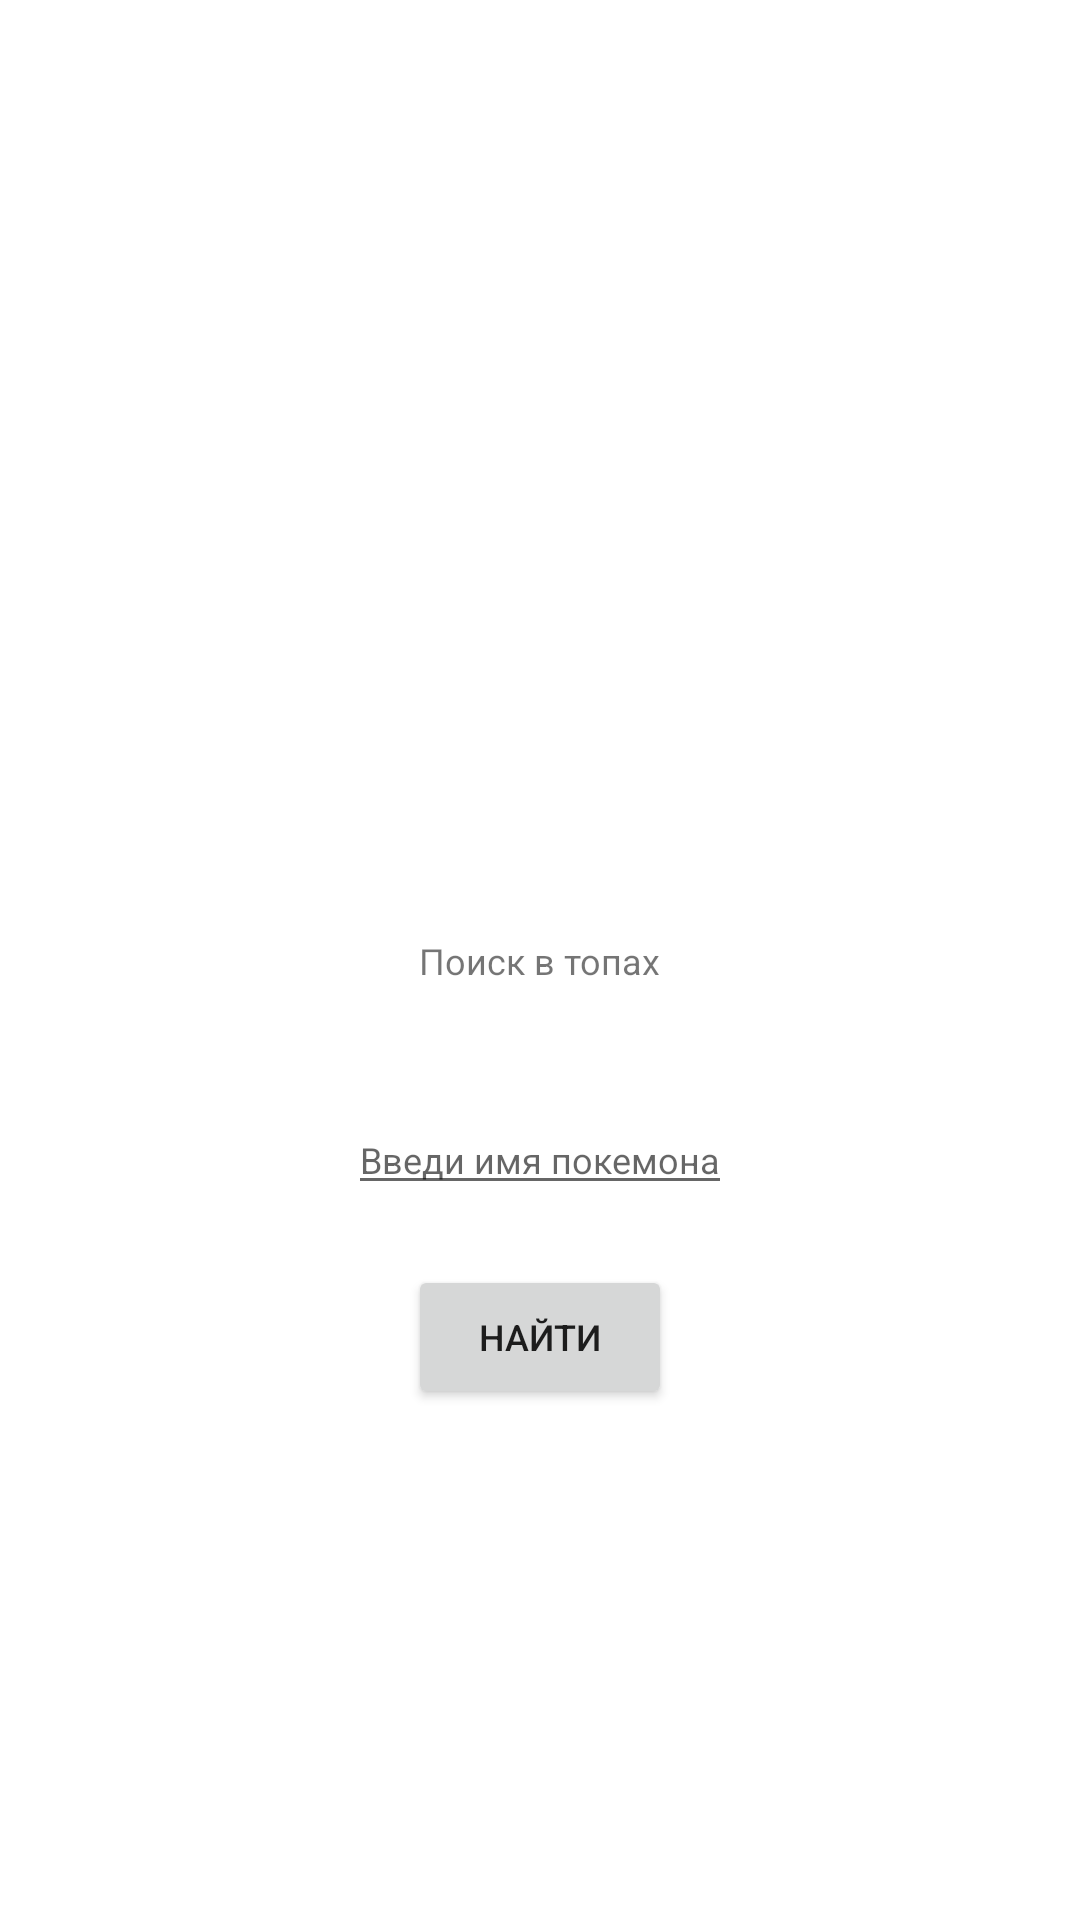

Produce the Android XML layout that renders to this screen, including the resource entries it uses.
<!-- AndroidManifest.xml: application theme Theme.IsMyPokemonGood -->
<!-- res/layout/fragment_main.xml -->
<?xml version="1.0" encoding="utf-8"?>
<androidx.constraintlayout.widget.ConstraintLayout xmlns:android="http://schemas.android.com/apk/res/android"
    xmlns:app="http://schemas.android.com/apk/res-auto"
    xmlns:tools="http://schemas.android.com/tools"
    android:id="@+id/main"
    android:layout_width="match_parent"
    android:layout_height="match_parent"
    tools:context=".presentation.search.MainFragment">


    <TextView
        android:id="@+id/tvWelcome"
        android:layout_width="wrap_content"
        android:layout_height="wrap_content"
        android:text="Поиск в топах"
        app:layout_constraintBottom_toBottomOf="parent"
        app:layout_constraintEnd_toEndOf="parent"
        app:layout_constraintStart_toStartOf="parent"
        app:layout_constraintTop_toTopOf="parent"
        android:textSize="12sp"/>

    <EditText
        android:id="@+id/etTypeToSearch"
        android:layout_width="wrap_content"
        android:layout_height="wrap_content"
        android:layout_marginTop="40dp"
        android:imeOptions="actionDone"
        android:inputType="text"
        android:hint="Введи имя покемона"
        android:textSize="12sp"
        app:layout_constraintEnd_toEndOf="parent"
        app:layout_constraintStart_toStartOf="parent"
        app:layout_constraintTop_toBottomOf="@+id/tvWelcome" />


    <Button
        android:id="@+id/btnSearch"
        android:layout_width="wrap_content"
        android:layout_height="wrap_content"
        android:layout_marginTop="20dp"
        android:text="Найти"
        android:textSize="12sp"
        app:layout_constraintEnd_toEndOf="parent"
        app:layout_constraintStart_toStartOf="parent"
        app:layout_constraintTop_toBottomOf="@+id/etTypeToSearch" />


</androidx.constraintlayout.widget.ConstraintLayout>
<!-- resources referenced by this layout -->
<resources>
  <style name="Theme.IsMyPokemonGood" parent="Theme.MaterialComponents.DayNight.NoActionBar">
          
          <item name="colorPrimary">@color/purple_500</item>
          <item name="colorPrimaryVariant">@color/purple_700</item>
          <item name="colorOnPrimary">@color/white</item>
          
          <item name="colorSecondary">@color/teal_200</item>
          <item name="colorSecondaryVariant">@color/teal_700</item>
          <item name="colorOnSecondary">@color/black</item>
          
          <item name="android:statusBarColor" tools:targetApi="l">?attr/colorPrimaryVariant</item>
          
      </style>
  <!-- not gathered from this repository: default colours our renderer supplied (Android Studio template values) -->
  <color name="purple_500">#FF6200EE</color>
  <color name="purple_700">#FF3700B3</color>
  <color name="teal_200">#FF03DAC5</color>
  <color name="teal_700">#FF018786</color>
  <color name="black">#FF000000</color>
  <color name="white">#FFFFFFFF</color>
</resources>
